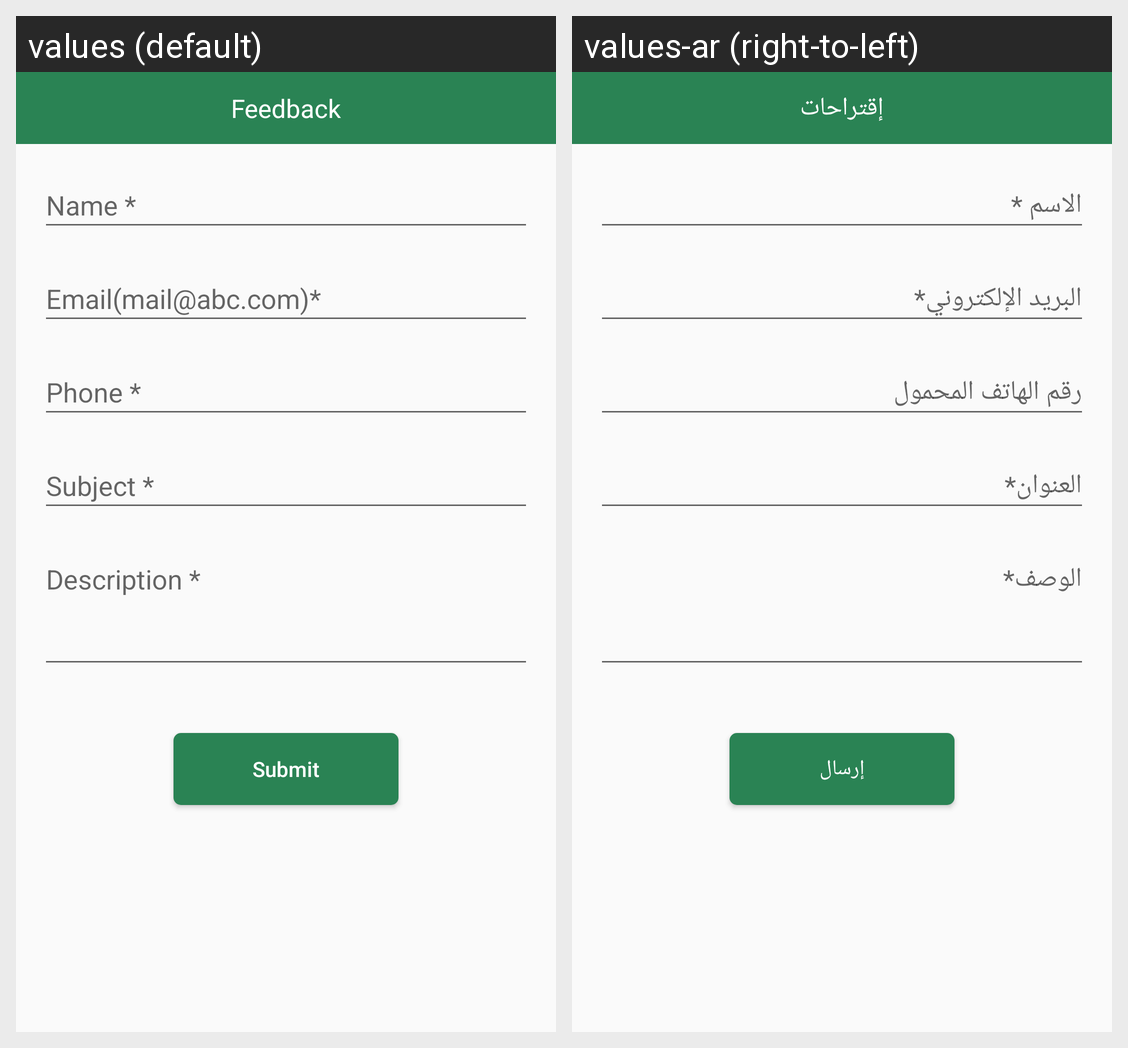

Strings drawn on this Android screen and how each of the app's shown locales translates them:
Android screen res/layout/fragment_feedback.xml rendered under 2 locales, left to right: values (default), values-ar (right-to-left). Device: Nexus 5 (rendered at 1080×1920; each locale shown at half size, 540×960, under a caption strip naming it); theme AppTheme.
Strings drawn on this screen, with the default value and each locale's value (text and hints the layout hard-codes, and strings that could not be matched under every locale, appear in the picture but are not listed):

feedback
  values: Feedback
  values-ar: إقتراحات

submit
  values: Submit
  values-ar: إرسال
